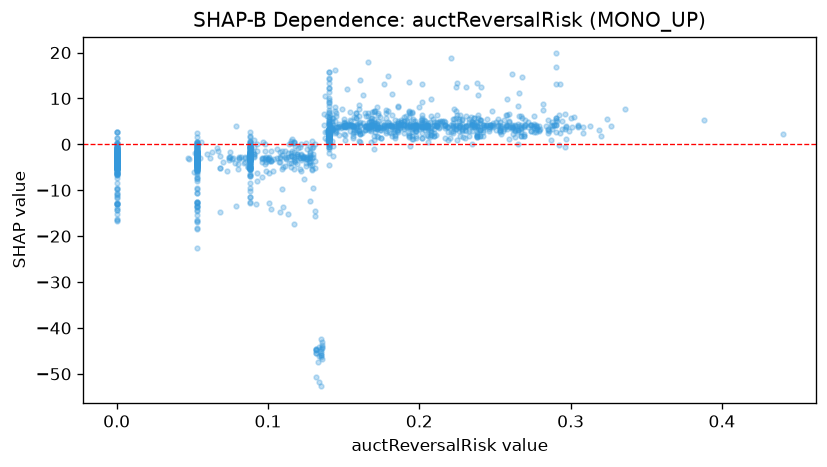

The file beside this chart, header and first rows:
feature_value, shap_value
0.145, 3.697
0.14, 3.19
0.0, -2.854
0.24, 3.056
0.053, -2.568
0.088, -2.701
0.0, -3.05
0.109, -9.687
0.242, 2.789
0.088, -2.649
0.088, -9.407
0.178, 6.916
0.143, 3.366
0.19, 4.162
0.235, 4.248
0.053, -0.8989
0.088, -0.8019
0.206, 4.649
0.0, -11.08
0.163, 10.77
0.0, -10.72
0.238, 4.101
0.053, -1.976
0.088, -2.587
0.187, 4.466
0.238, 2.177
0.088, -3.04
0.189, 4.537
0.0, -3.438
0.216, 4.06
0.132, -44.69
0.108, -2.71
0.208, 2.967
0.053, -1.759
0.234, 4.018
0.0, -1.11
0.053, -14.46
0.195, 6.842
0.053, -4.013
0.0, -5.242
0.053, -2.674
0.053, -2.622
0.081, -2.714
0.077, -2.914
0.088, -1.072
0.184, 3.966
0.0, -1.92
0.053, -3.134
0.109, -2.367
0.053, -4.315
0.14, 1.214
0.144, 8.06
0.165, 3.837
0.14, 1.892
0.098, -3.238
0.0, -2.677
0.088, -5.271
0.088, -3.648
0.0, -8.352
0.181, 2.527
... 1,592 more rows
